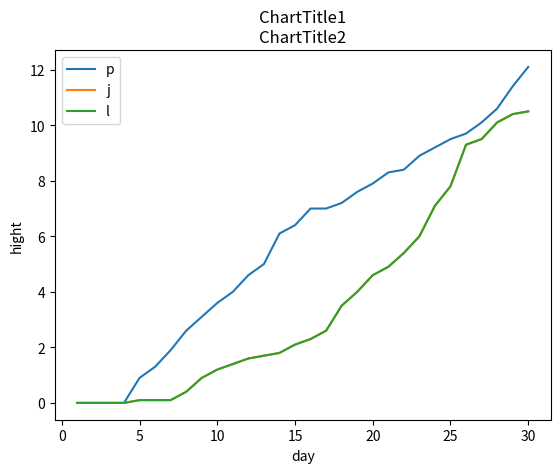

Write Python code to recreate this figure.
import matplotlib.pyplot as plt

x1 = [1,2,3,4,5,6,7,8,9,10,11,12,13,14,15,16,17,18,19,20,21,22,23,24,25,26,27,28,29,30]
y1 = [0.0,0.0,0.0,0.0,0.9,1.3,1.9,2.6,3.1,3.6,4.0,4.6,5.0,6.1,6.4,7.0,7.0,7.2,7.6,7.9,8.3,8.4,8.9,9.2,9.5,9.7,10.1,10.6,11.4,12.1]

x2 = [1,2,3,4,5,6,7,8,9,10,11,12,13,14,15,16,17,18,19,20,21,22,23,24,25,26,27,28,29,30]
y2 = [0.0,0.0,0.0,0.0,0.1,0.1,0.1,0.4,0.9,1.2,1.4,1.6,1.7,1.8,2.1,2.3,2.6,3.5,4.0,4.6,4.9,5.4,6.0,7.1,7.8,9.3,9.5,10.1,10.4,10.5]

x3 = [1,2,3,4,5,6,7,8,9,10,11,12,13,14,15,16,17,18,19,20,21,22,23,24,25,26,27,28,29,30]
y3 = [0.0,0.0,0.0,0.0,0.1,0.1,0.1,0.4,0.9,1.2,1.4,1.6,1.7,1.8,2.1,2.3,2.6,3.5,4.0,4.6,4.9,5.4,6.0,7.1,7.8,9.3,9.5,10.1,10.4,10.5]

plt.plot(x1,y1,label='p')  #ระบุ label สำหรับ legend ได้
plt.plot(x2,y2,label='j') # plot กราฟ series ที่สอง
plt.plot(x3,y3,label='l') # plot กราฟ series ที่สอง
plt.xlabel('day') #ชื่อแกน x
plt.ylabel('hight') #ชื่อแกน y
plt.title('ChartTitle1\nChartTitle2') #ชื่อกราฟ ขึ้นบรรทัดใหม่ได้ด้วย \n
plt.legend()  #แสดง Legend
plt.show()  #บรรทัดนี้ใน colab ใส่ก็ได้ ไม่ใส่ก็ได้